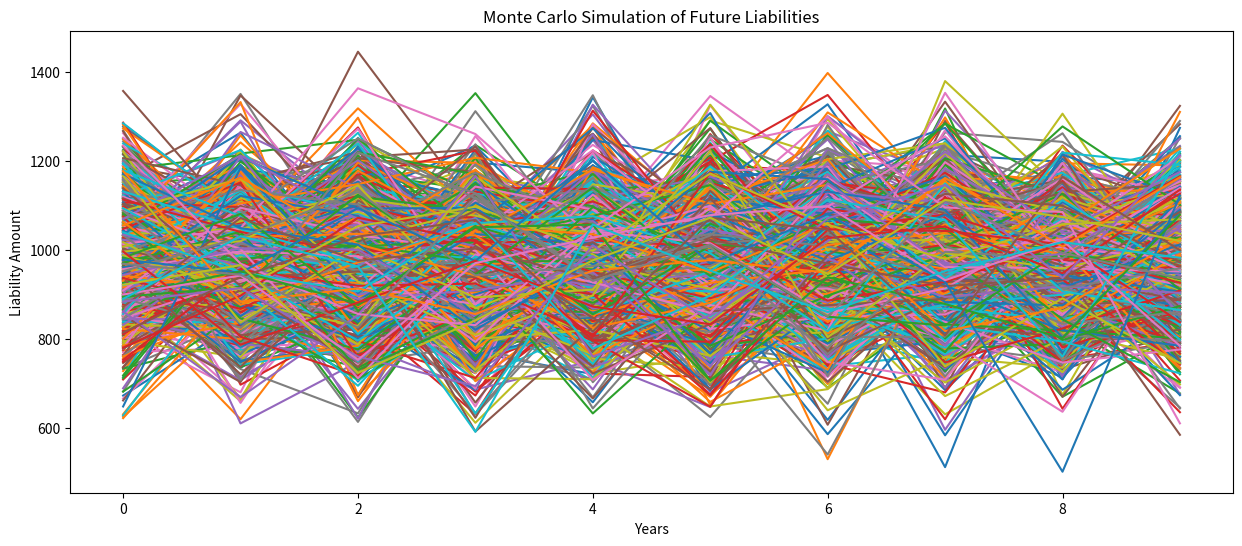
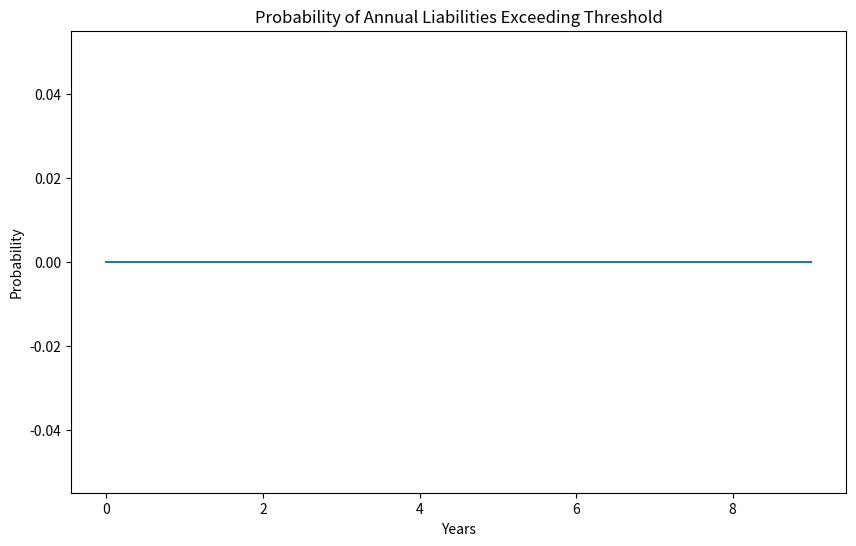

Write the Python code that produced these figures, in order.
import numpy as np
import pandas as pd
import matplotlib.pyplot as plt
from scipy.stats import norm

# Load historical claims data
def load_historical_data():
    np.random.seed(42)
    years = 10
    claims_per_year = 100
    historical_claims = np.random.exponential(scale=1000, size=(years, claims_per_year))
    return historical_claims

# Preprocess data
def preprocess_data(historical_claims):
    claims_df = pd.DataFrame(historical_claims, columns=[f'Claim_{i+1}' for i in range(historical_claims.shape[1])])
    return claims_df

# Monte Carlo simulation for insurance liabilities
def monte_carlo_liability_simulation(claims_df, num_simulations, num_years):
    annual_claims = claims_df.mean(axis=1)
    mean_claims = annual_claims.mean()
    std_claims = annual_claims.std()
    
    # Debug prints
    print(f"Mean annual claims: {mean_claims}")
    print(f"Standard deviation of annual claims: {std_claims}")
    
    simulated_liabilities = np.zeros((num_years, num_simulations))
    for t in range(num_years):
        simulated_liabilities[t] = np.random.normal(mean_claims, std_claims, num_simulations)
    
    return simulated_liabilities

# Analyze simulation results
def analyze_simulation_results(simulated_liabilities, threshold_liability):
    liabilities_df = pd.DataFrame(simulated_liabilities)
    probability_above_threshold_liability = (liabilities_df > threshold_liability).mean(axis=1)
    
    # Debug prints
    print(f"Simulated liabilities:\n{liabilities_df}")
    print(f"Probability of exceeding threshold each year:\n{probability_above_threshold_liability}")
    
    return probability_above_threshold_liability

# Visualize simulation results
def visualize_simulation_results(simulated_liabilities, probability_above_threshold_liability):
    plt.figure(figsize=(15, 6))
    plt.plot(simulated_liabilities)
    plt.title('Monte Carlo Simulation of Future Liabilities')
    plt.xlabel('Years')
    plt.ylabel('Liability Amount')
    plt.show()
    
    plt.figure(figsize=(10, 6))
    plt.plot(probability_above_threshold_liability)
    plt.title('Probability of Annual Liabilities Exceeding Threshold')
    plt.xlabel('Years')
    plt.ylabel('Probability')
    plt.show()

def main():
    historical_claims = load_historical_data()
    claims_df = preprocess_data(historical_claims)
    
    num_simulations = 1000
    num_years = 10
    threshold_liability = 120000  # Adjust this threshold as needed
    
    simulated_liabilities = monte_carlo_liability_simulation(claims_df, num_simulations, num_years)
    
    probability_above_threshold_liability = analyze_simulation_results(simulated_liabilities, threshold_liability)
    
    visualize_simulation_results(simulated_liabilities, probability_above_threshold_liability)
    
    print(f"Probability of liabilities exceeding threshold in any given year: {probability_above_threshold_liability.mean() * 100:.2f}%")

if __name__ == "__main__":
    main()
